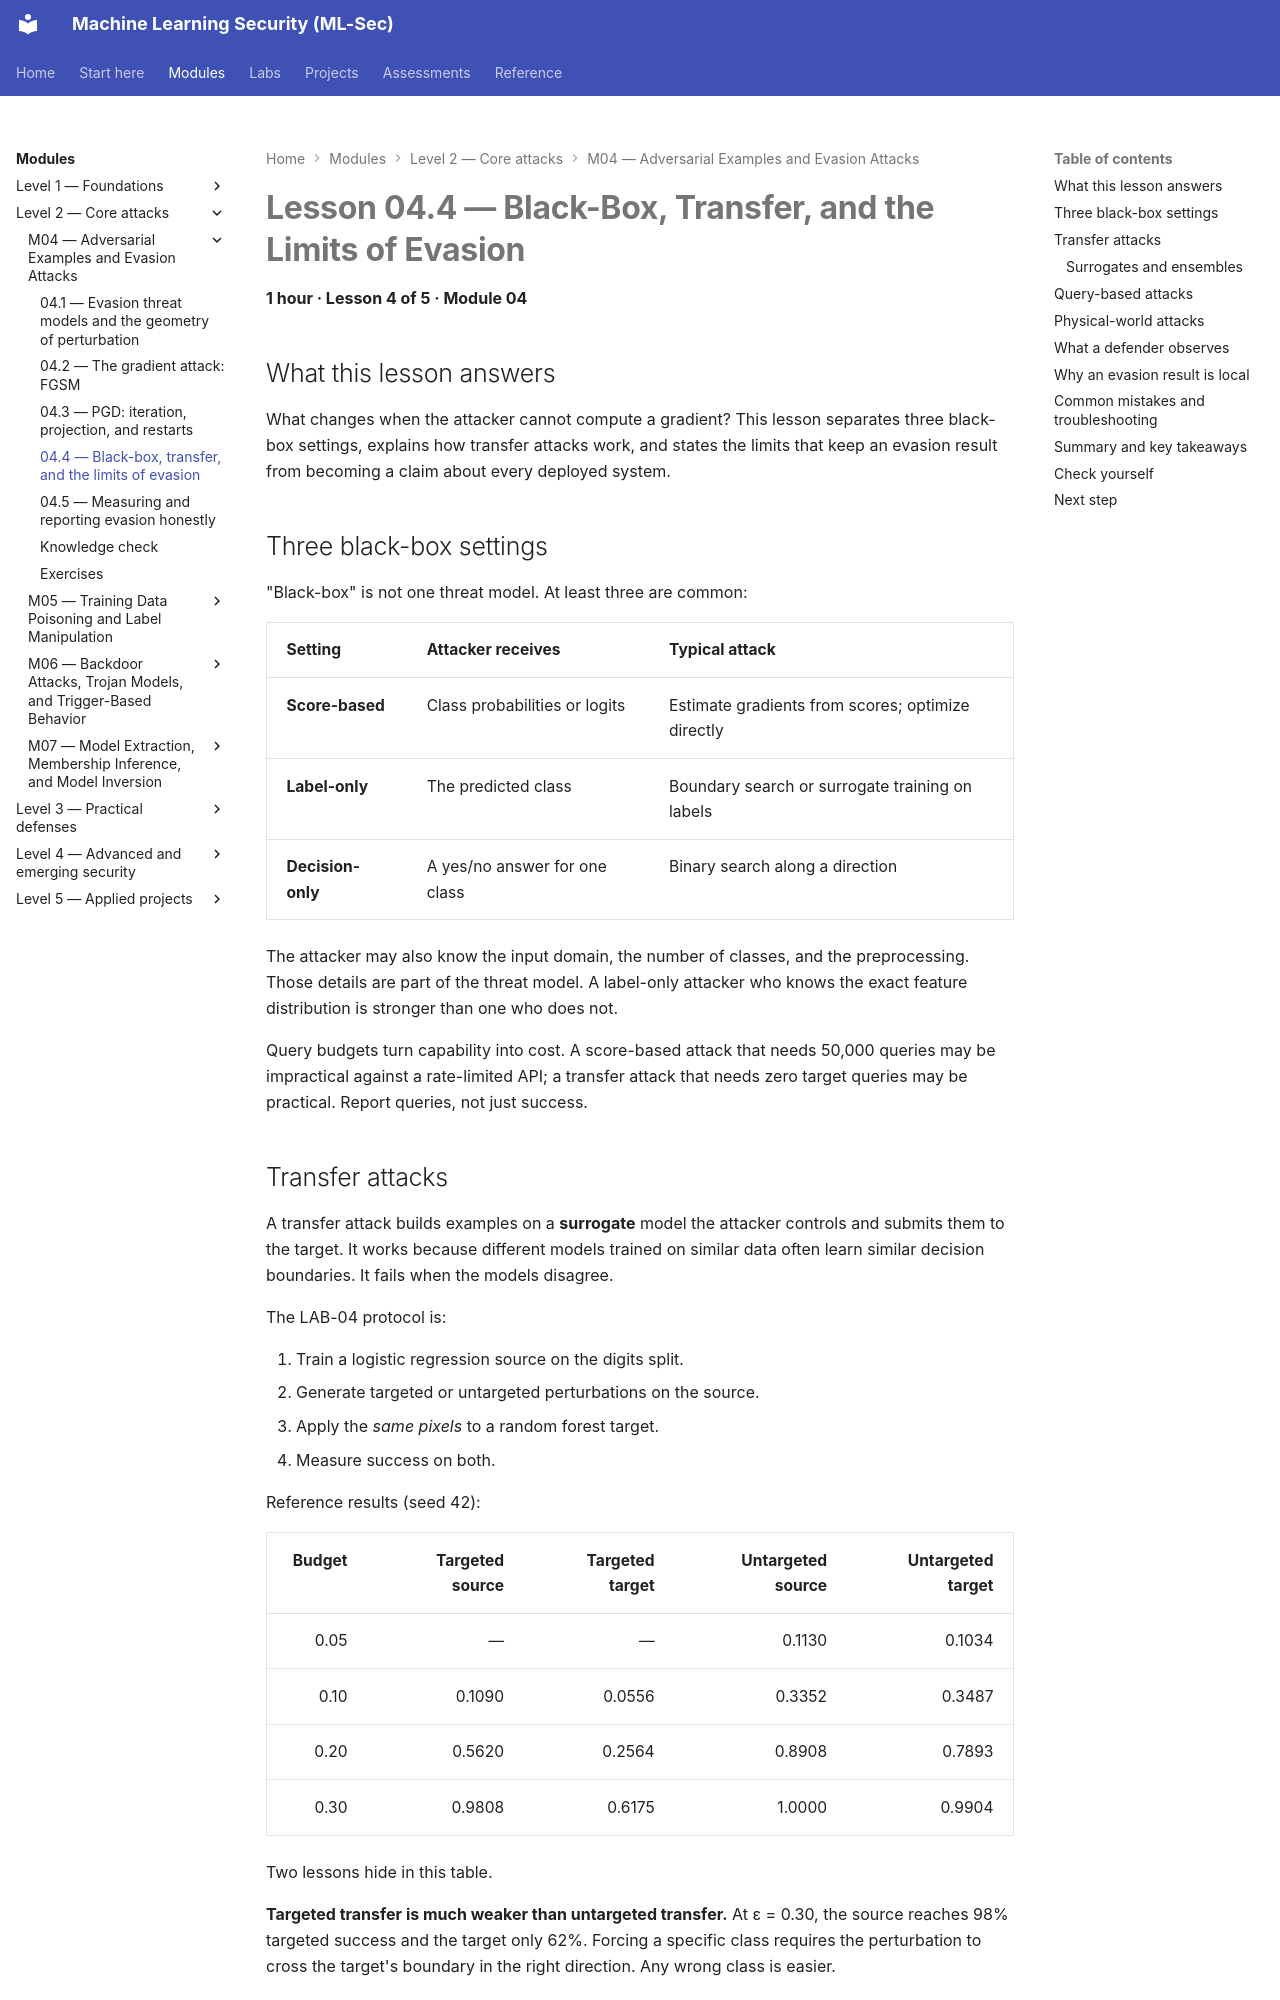

repository: nadeem-majeedch/MLSec · page: modules/m04-evasion/lesson-4-black-box-and-transfer/index.html · generator: mkdocs

# Lesson 04.4 — Black-Box, Transfer, and the Limits of Evasion

<a id="m04-l4"></a>

**1 hour · Lesson 4 of 5 · Module 04**

## What this lesson answers

What changes when the attacker cannot compute a gradient? This lesson separates three black-box settings, explains how transfer attacks work, and states the limits that keep an evasion result from becoming a claim about every deployed system.

## Three black-box settings

"Black-box" is not one threat model. At least three are common:

| Setting | Attacker receives | Typical attack |
|---|---|---|
| **Score-based** | Class probabilities or logits | Estimate gradients from scores; optimize directly |
| **Label-only** | The predicted class | Boundary search or surrogate training on labels |
| **Decision-only** | A yes/no answer for one class | Binary search along a direction |

The attacker may also know the input domain, the number of classes, and the preprocessing. Those details are part of the threat model. A label-only attacker who knows the exact feature distribution is stronger than one who does not.

Query budgets turn capability into cost. A score-based attack that needs 50,000 queries may be impractical against a rate-limited API; a transfer attack that needs zero target queries may be practical. Report queries, not just success.

## Transfer attacks

A transfer attack builds examples on a **surrogate** model the attacker controls and submits them to the target. It works because different models trained on similar data often learn similar decision boundaries. It fails when the models disagree.

The LAB-04 protocol is:

1. Train a logistic regression source on the digits split.
2. Generate targeted or untargeted perturbations on the source.
3. Apply the *same pixels* to a random forest target.
4. Measure success on both.

Reference results (seed 42):

| Budget | Targeted source | Targeted target | Untargeted source | Untargeted target |
|---:|---:|---:|---:|---:|
| 0.05 | — | — | 0.1130 | 0.1034 |
| 0.10 | 0.1090 | 0.0556 | 0.3352 | 0.3487 |
| 0.20 | 0.5620 | 0.2564 | 0.8908 | 0.7893 |
| 0.30 | 0.9808 | 0.6175 | 1.0000 | 0.9904 |

Two lessons hide in this table.

**Targeted transfer is much weaker than untargeted transfer.** At ε = 0.30, the source reaches 98% targeted success and the target only 62%. Forcing a specific class requires the perturbation to cross the target's boundary in the right direction. Any wrong class is easier.

**Transfer can exceed source success.** Untargeted target ASR at ε = 0.10 is 0.3487, slightly above the source's 0.3352. The perturbation can cross the target's boundary even when it does not change the source's prediction. Transfer success is a property of the pair of models, not a monotone function of source success.
